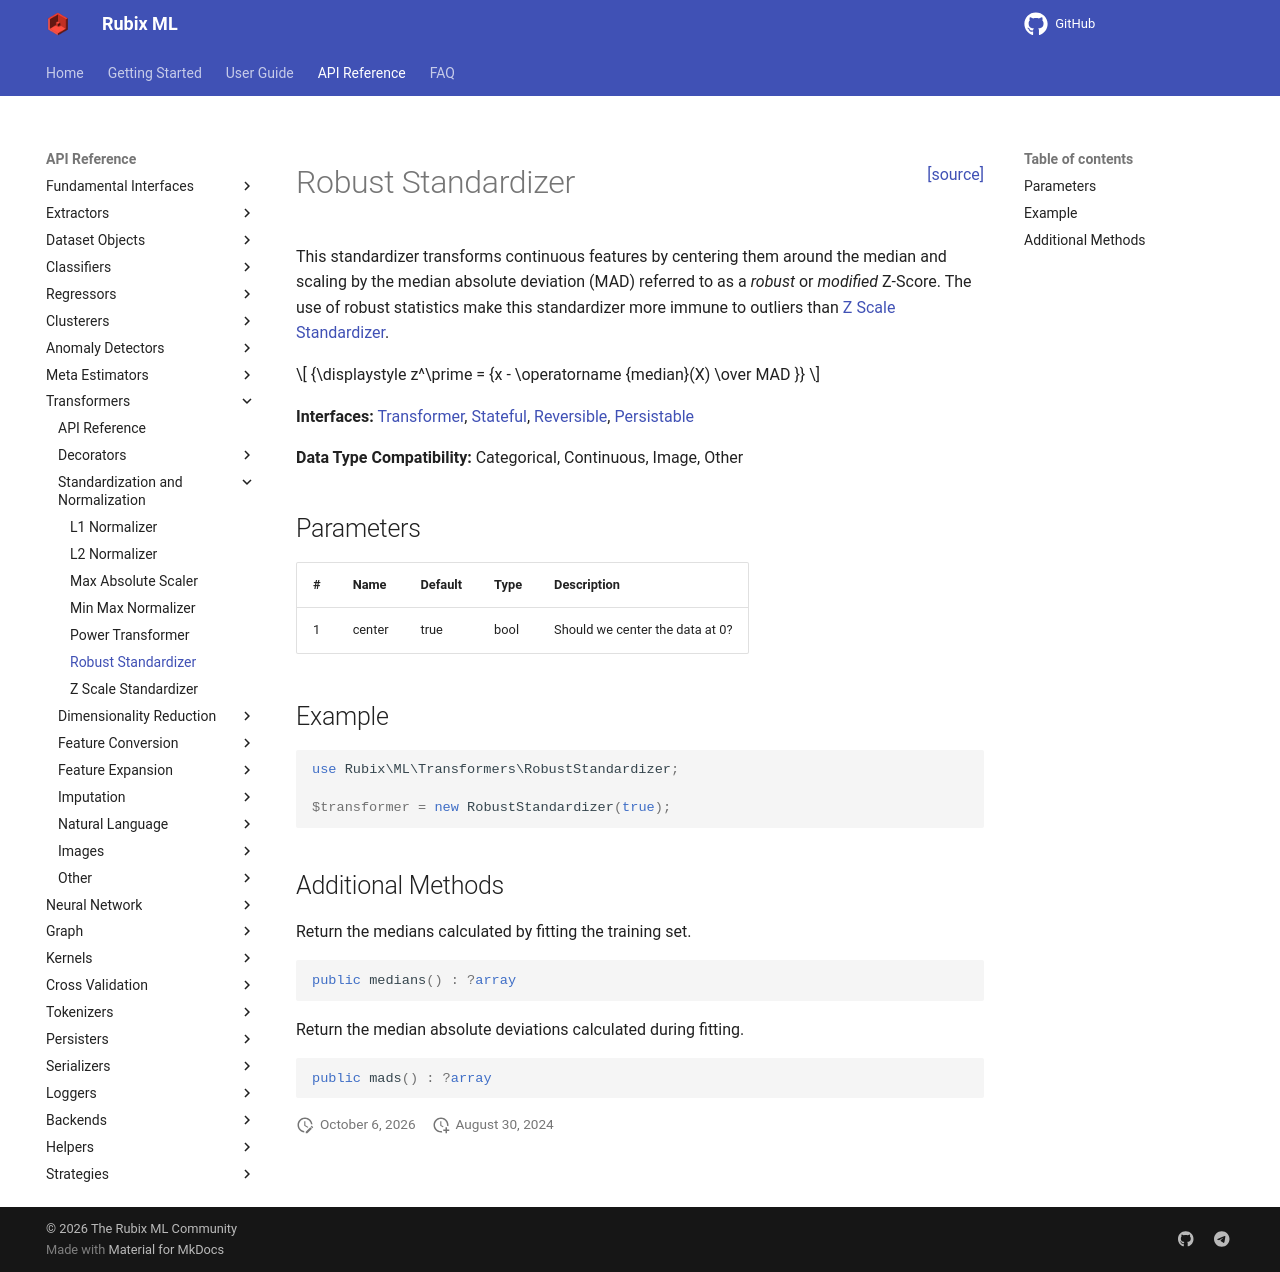

repository: RubixML/ML · page: 3.0/transformers/robust-standardizer.html · generator: mkdocs

<span style="float:right;"><a href="https://github.com/RubixML/ML/blob/master/src/Transformers/RobustStandardizer.php">[source]</a></span>

# Robust Standardizer

This standardizer transforms continuous features by centering them around the median and scaling by the median absolute deviation (MAD) referred to as a *robust*  or *modified* Z-Score. The use of robust statistics make this standardizer more immune to outliers than [Z Scale Standardizer](z-scale-standardizer.md).

$$
{\displaystyle z^\prime = {x - \operatorname {median}(X) \over MAD }}
$$

**Interfaces:** [Transformer](api.md#transformer), [Stateful](api.md#stateful), [Reversible](api.md#reversible), [Persistable](../persistable.md)

**Data Type Compatibility:** Categorical, Continuous, Image, Other

## Parameters

| # | Name | Default | Type | Description |
| --- | --- | --- | --- | --- |
| 1 | center | true | bool | Should we center the data at 0? |

## Example

```php
use Rubix\ML\Transformers\RobustStandardizer;

$transformer = new RobustStandardizer(true);
```

## Additional Methods

Return the medians calculated by fitting the training set.

```php
public medians() : ?array
```

Return the median absolute deviations calculated during fitting.

```php
public mads() : ?array
```
